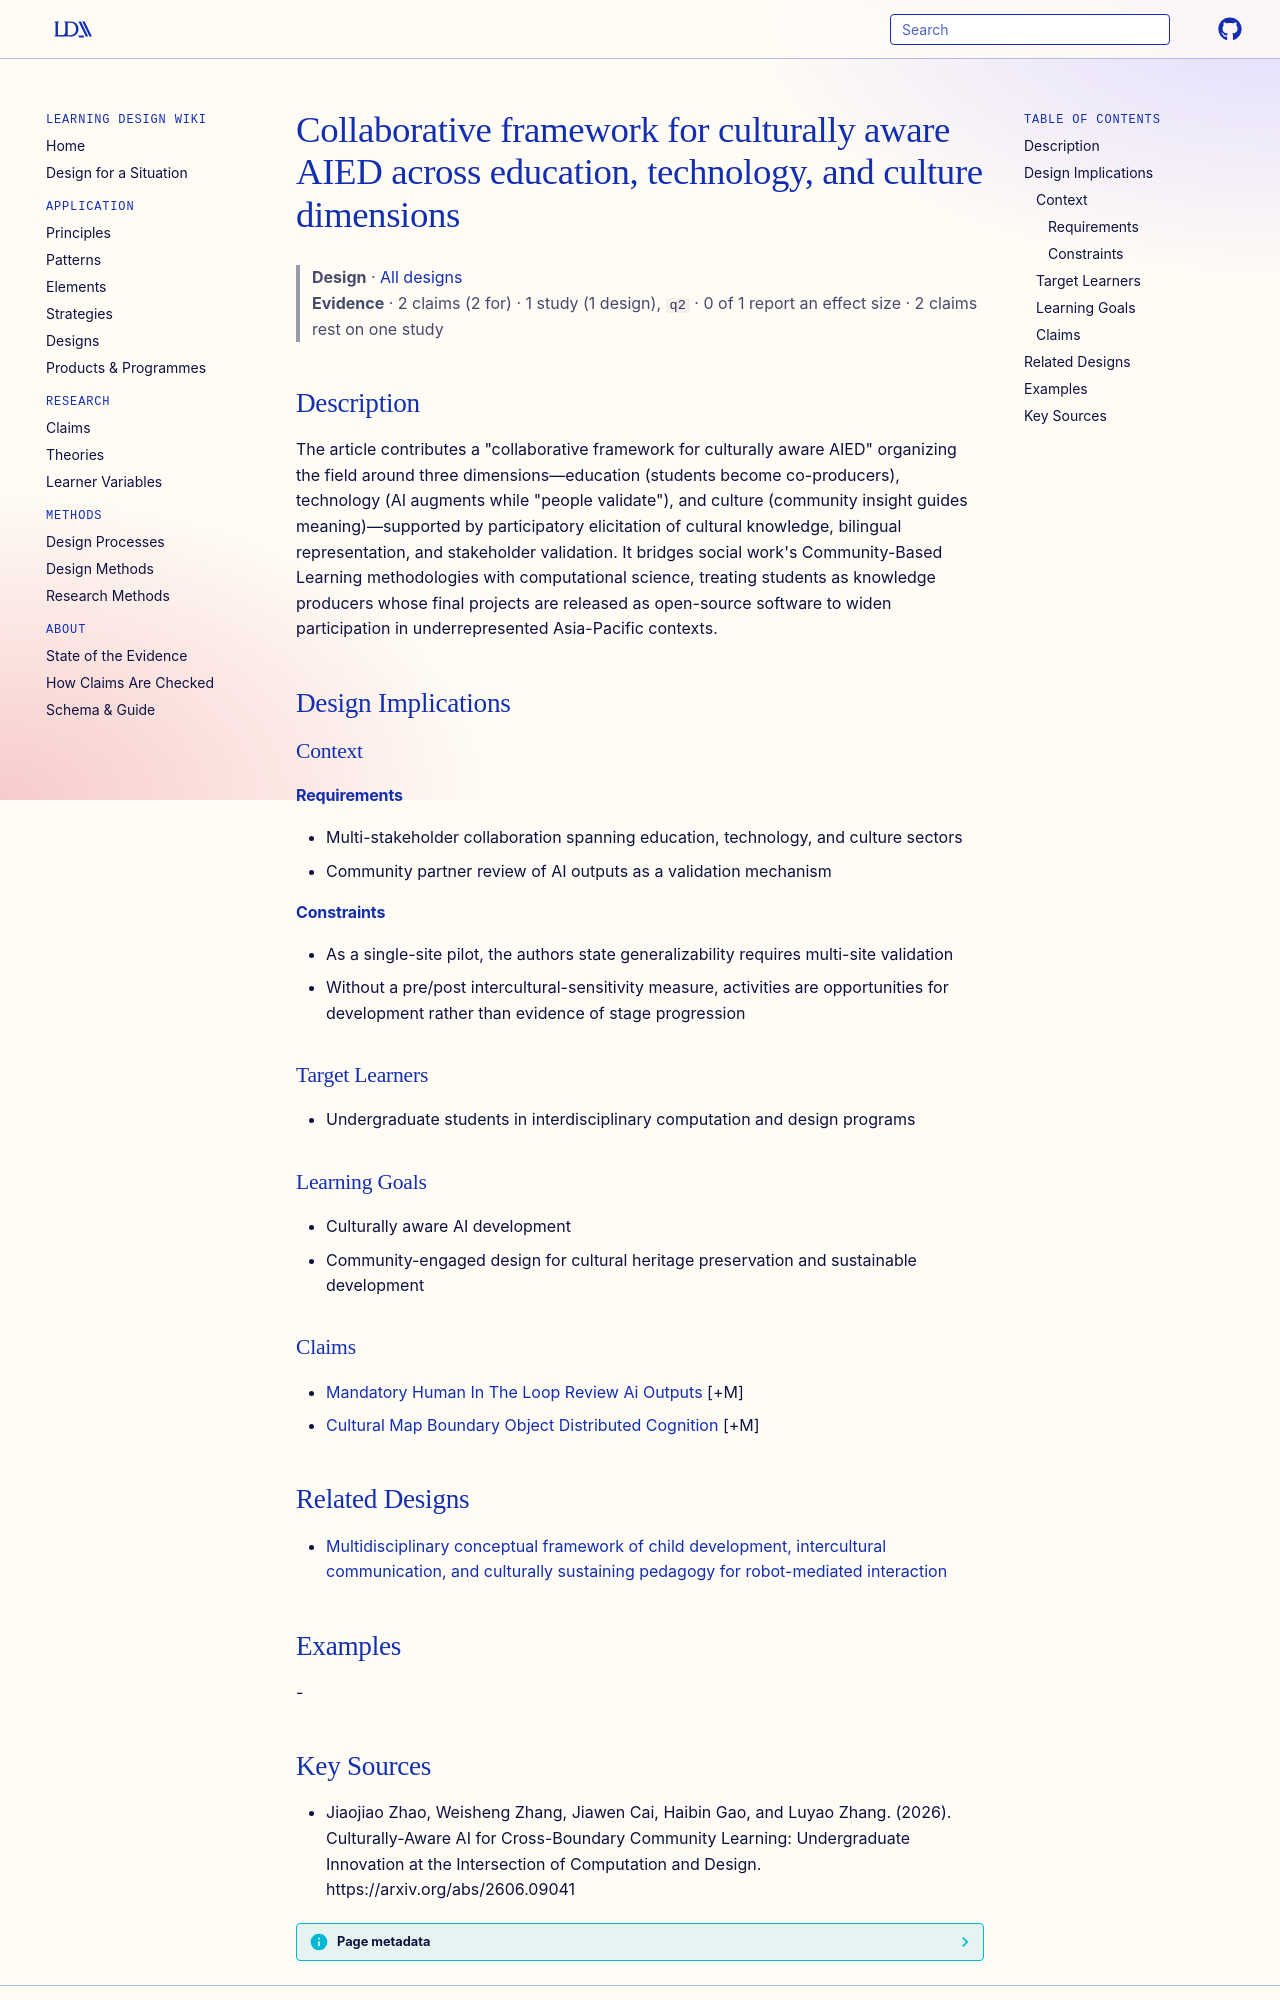

repository: Learning-Design-Alliance/learning-wiki · page: designs/collaborative-framework-culturally-aware-aied/index.html · generator: mkdocs

---
type: design
id: collaborative-framework-culturally-aware-aied
title: Collaborative framework for culturally aware AIED across education, technology, and culture dimensions
description: "The article contributes a \"collaborative framework for culturally aware AIED\" organizing the field around three dimensions—education (students become co-producers), technology (AI augments while \"people validate\"), an..."
status: review
generated:
  by: "process:settle-candidates"
  at: 2026-10-10
sources:
  - id: jiaojiao-zhao-2026
    resource: "https://arxiv.org/abs/2606.09041"
    title: "Jiaojiao Zhao, Weisheng Zhang, Jiawen Cai, Haibin Gao, and Luyao Zhang. (2026). Culturally-Aware AI for Cross-Boundary Community Learning: Undergraduate Innovation at the Intersection of Computation and Design. https://arxiv.org/abs/2606.09041"
    author: Jiaojiao Zhao, Weisheng Zhang, Jiawen Cai, Haibin Gao, and Luyao Zhang
---

# Collaborative framework for culturally aware AIED across education, technology, and culture dimensions

> **Design** · [All designs](index.md)
> **Evidence** · 2 claims (2 for) · 1 study (1 design), `q2` · 0 of 1 report an effect size · 2 claims rest on one study

## Description
The article contributes a "collaborative framework for culturally aware AIED" organizing the field around three dimensions—education (students become co-producers), technology (AI augments while "people validate"), and culture (community insight guides meaning)—supported by participatory elicitation of cultural knowledge, bilingual representation, and stakeholder validation. It bridges social work's Community-Based Learning methodologies with computational science, treating students as knowledge producers whose final projects are released as open-source software to widen participation in underrepresented Asia-Pacific contexts.

## Design Implications

### Context
#### Requirements
- Multi-stakeholder collaboration spanning education, technology, and culture sectors
- Community partner review of AI outputs as a validation mechanism
#### Constraints
- As a single-site pilot, the authors state generalizability requires multi-site validation
- Without a pre/post intercultural-sensitivity measure, activities are opportunities for development rather than evidence of stage progression

### Target Learners
- Undergraduate students in interdisciplinary computation and design programs

### Learning Goals
- Culturally aware AI development
- Community-engaged design for cultural heritage preservation and sustainable development

### Claims
- [Mandatory Human In The Loop Review Ai Outputs](../claims/mandatory-human-in-the-loop-review-ai-outputs.md) [+M]
- [Cultural Map Boundary Object Distributed Cognition](../claims/cultural-map-boundary-object-distributed-cognition.md) [+M]

## Related Designs

- [Multidisciplinary conceptual framework of child development, intercultural communication, and culturally sustaining pedagogy for robot-mediated interaction](multidisciplinary-framework-robot-mediated-interaction.md)

## Examples
-
